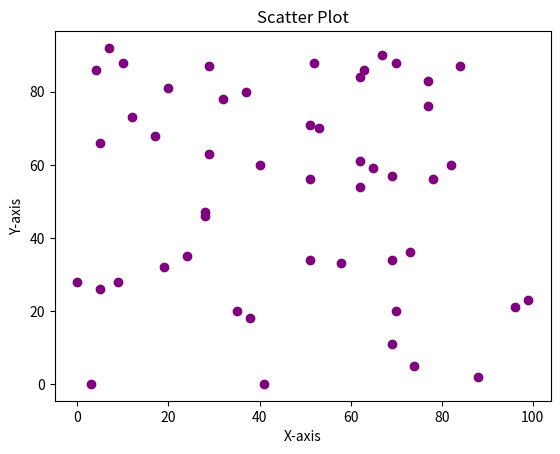

Write the Python code that produced this figure.
import numpy as np
import matplotlib.pyplot as plt

# x_data = np.random.random(50) * 100
# y_data = np.random.random(50) * 100
x_data = np.random.randint(0, 100, 50)
y_data = np.random.randint(0, 100, 50)

plt.scatter(x_data, y_data, c='purple')

plt.title('Scatter Plot')
plt.xlabel('X-axis')
plt.ylabel('Y-axis')

plt.show()